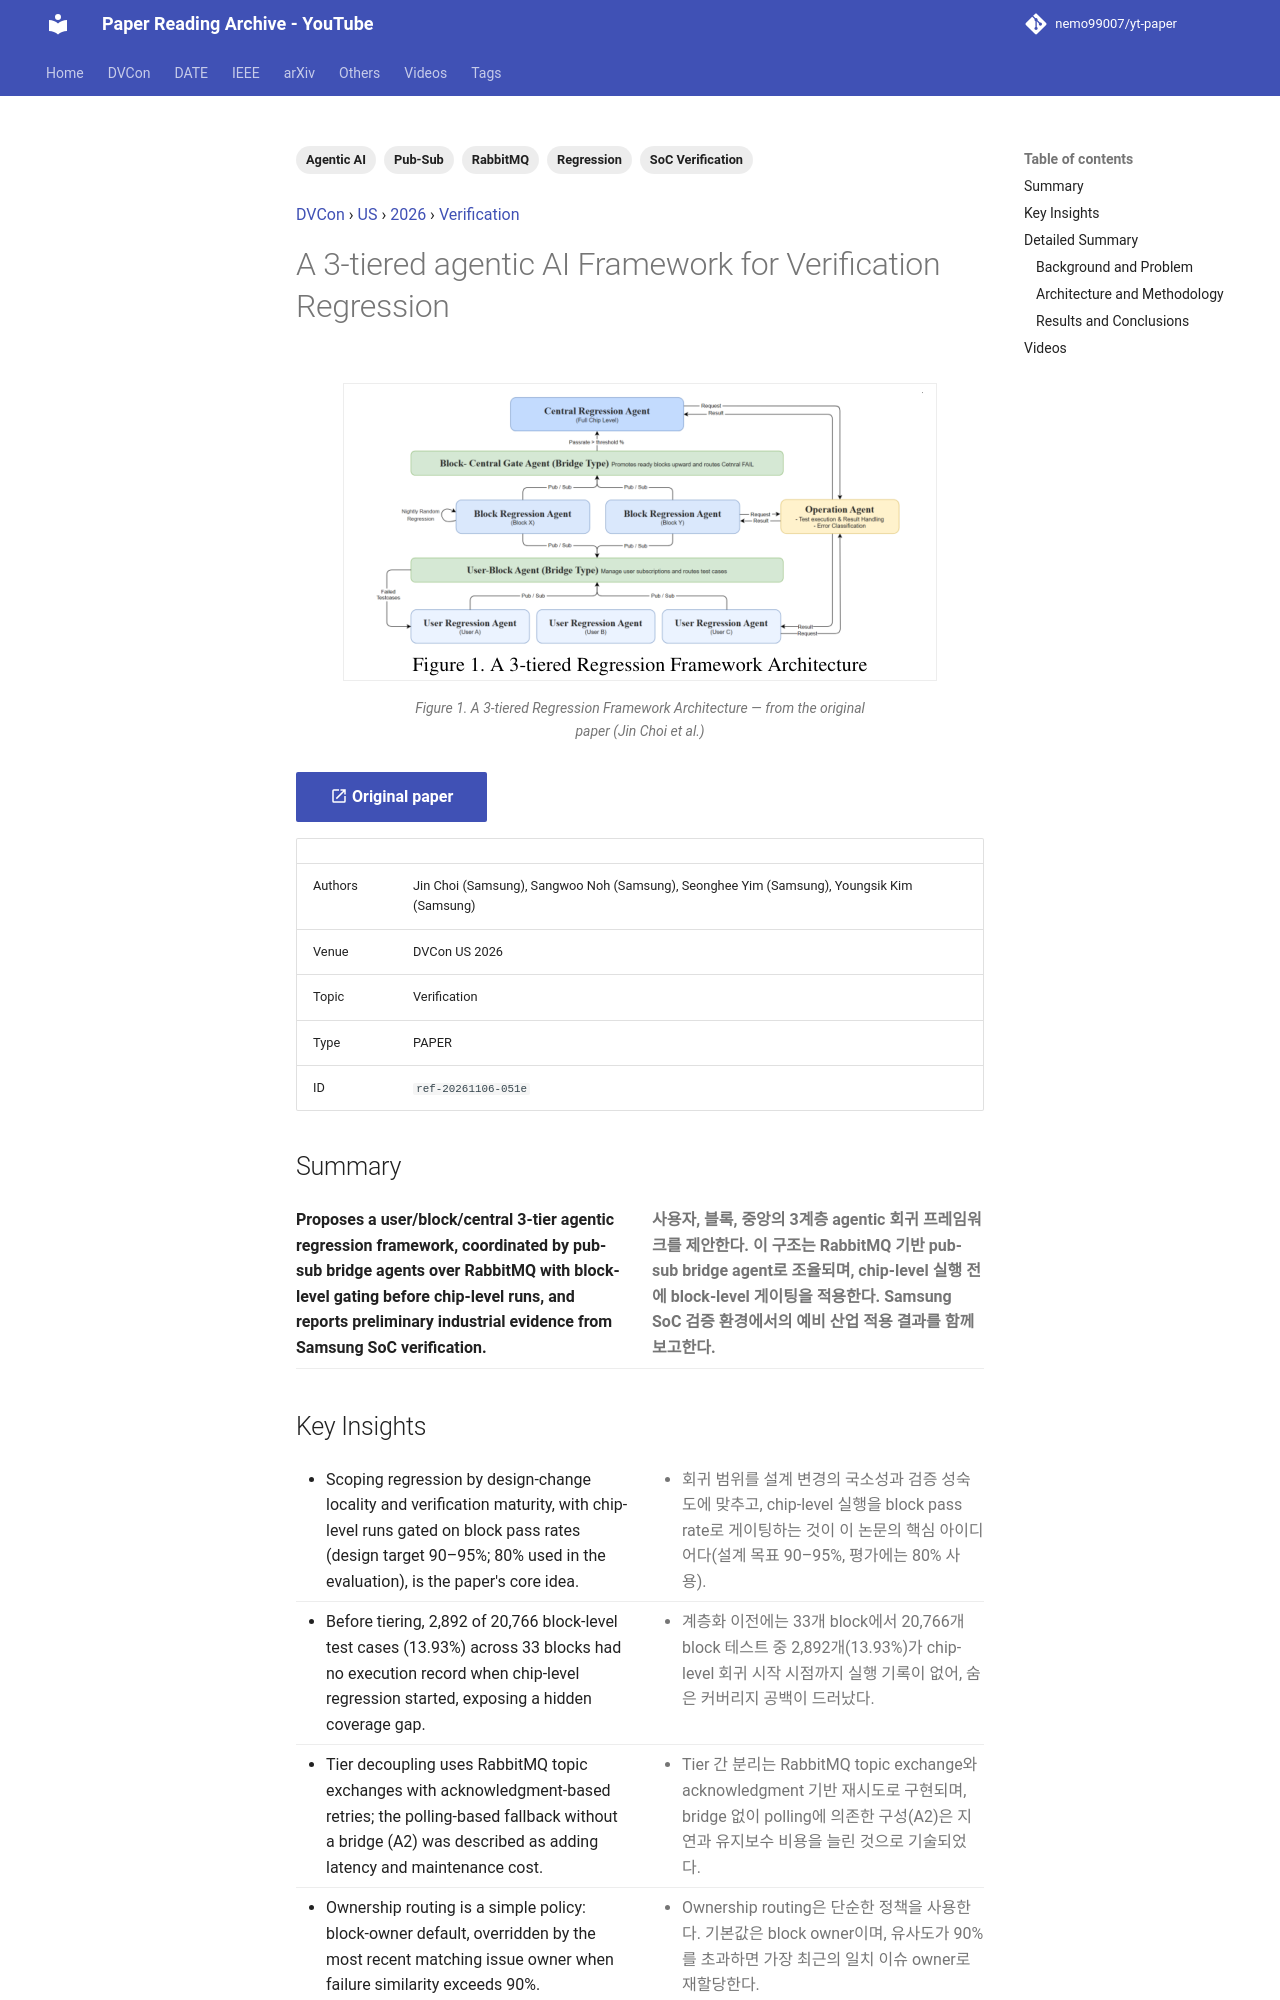

repository: nemo99007/yt-paper · page: papers/ref-20261106-051e-a-3-tiered-agentic-ai-framework-for-verification-regression/index.html · generator: mkdocs

---
id: ref-20261106-051e
title: A 3-tiered agentic AI Framework for Verification Regression
date: '2026-11-05'
venue: DVCon
region: US
year: 2026
category: Verification
tags:
- Regression
- Agentic AI
- Pub-Sub
- RabbitMQ
- SoC Verification
source_type: PAPER
source_url: https://dvcon-proceedings.org/wp-content/uploads/submission_54.pdf
authors: Jin Choi (Samsung), Sangwoo Noh (Samsung), Seonghee Yim (Samsung), Youngsik Kim (Samsung)
youtube_videos:
- video_id: 3iOQeS7Uzfc
  url: https://www.youtube.com/watch?v=3iOQeS7Uzfc
  title: A 3-tiered agentic AI Framework for Verification Regression
  timestamp: null
---


<!-- generated by yt-paper; edits will be overwritten -->
[DVCon](../dvcon/index.md) › [US](../dvcon/us.md) › [2026](../dvcon/by-year.md#2026) › [Verification](../dvcon/by-topic.md#verification)

# A 3-tiered agentic AI Framework for Verification Regression

<figure class="rep-fig" markdown>
![Figure 1. A 3-tiered Regression Framework Architecture](../assets/figures/ref-20261106-051e.png?v=1793978343){ loading=lazy }
<figcaption>Figure 1. A 3-tiered Regression Framework Architecture — from the original paper (Jin Choi et al.)</figcaption>
</figure>

[:material-open-in-new: Original paper](https://dvcon-proceedings.org/wp-content/uploads/submission_54.pdf){ .md-button .md-button--primary target=_blank }

| | |
|---|---|
| Authors | Jin Choi (Samsung), Sangwoo Noh (Samsung), Seonghee Yim (Samsung), Youngsik Kim (Samsung) |
| Venue | DVCon US 2026 |
| Topic | Verification |
| Type | PAPER |
| ID | `ref-20261106-051e` |

## Summary

<div class="bi" markdown>
<div class="bi-en" markdown>

**Proposes a user/block/central 3-tier agentic regression framework, coordinated by pub-sub bridge agents over RabbitMQ with block-level gating before chip-level runs, and reports preliminary industrial evidence from Samsung SoC verification.**

</div>
<div class="bi-ko" markdown>

**사용자, 블록, 중앙의 3계층 agentic 회귀 프레임워크를 제안한다. 이 구조는 RabbitMQ 기반 pub-sub bridge agent로 조율되며, chip-level 실행 전에 block-level 게이팅을 적용한다. Samsung SoC 검증 환경에서의 예비 산업 적용 결과를 함께 보고한다.**

</div>
</div>
